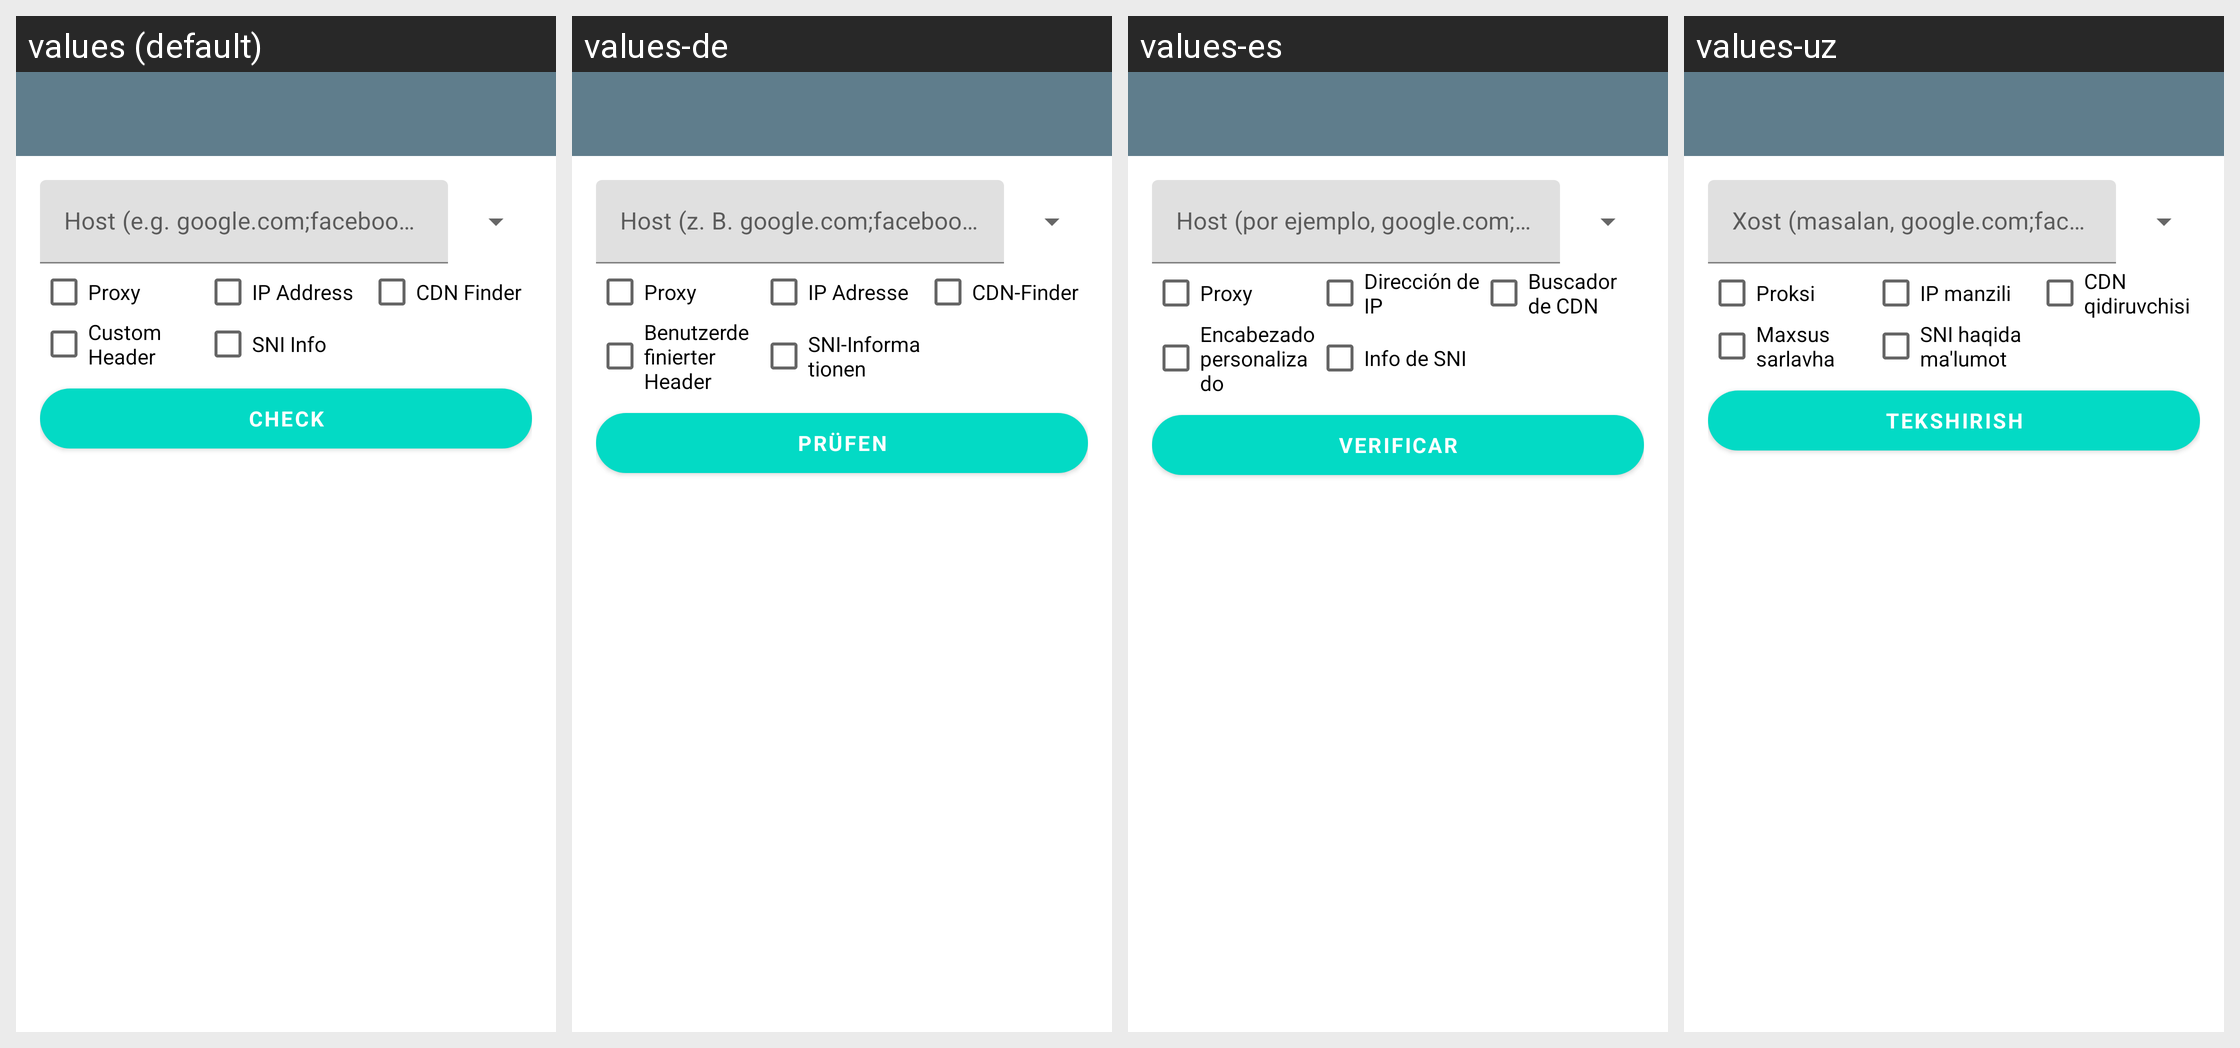

This grid shows one Android layout under several languages. Give, for every string resource on the screen, its name, the default text and each shown locale's text.
Android screen res/layout/activity_response_checker.xml rendered under 4 locales, left to right: values (default), values-de, values-es, values-uz. Device: Nexus 5 (rendered at 1080×1920; each locale shown at half size, 540×960, under a caption strip naming it); theme AppTheme.
Other locales in the repository, not shown: values-am, values-ar, values-fa, values-fr, values-in, values-ms, values-pt-rBR, values-ru, values-tg, values-tr, values-vi.
Strings drawn on this screen, with the default value and each locale's value (text and hints the layout hard-codes, and strings that could not be matched under every locale, appear in the picture but are not listed):

ui_host_e_g_google_com_facebook_com
  values: Host (e.g. google.com;facebook.com)
  values-de: Host (z. B. google.com;facebook.com)
  values-es: Host (por ejemplo, google.com;facebook.com)
  values-uz: Xost (masalan, google.com;facebook.com)

proxy
  values: Proxy
  values-de: Proxy
  values-es: Proxy
  values-uz: Proksi

ui_ip_address
  values: IP Address
  values-de: IP Adresse
  values-es: Dirección de IP
  values-uz: IP manzili

ui_cdn_finder
  values: CDN Finder
  values-de: CDN-Finder
  values-es: Buscador de CDN
  values-uz: CDN qidiruvchisi

ui_custom_header
  values: Custom Header
  values-de: Benutzerdefinierter Header
  values-es: Encabezado personalizado
  values-uz: Maxsus sarlavha

ui_sni_info
  values: SNI Info
  values-de: SNI-Informationen
  values-es: Info de SNI
  values-uz: SNI haqida ma'lumot

ui_check
  values: Check
  values-de: Prüfen
  values-es: Verificar
  values-uz: Tekshirish
